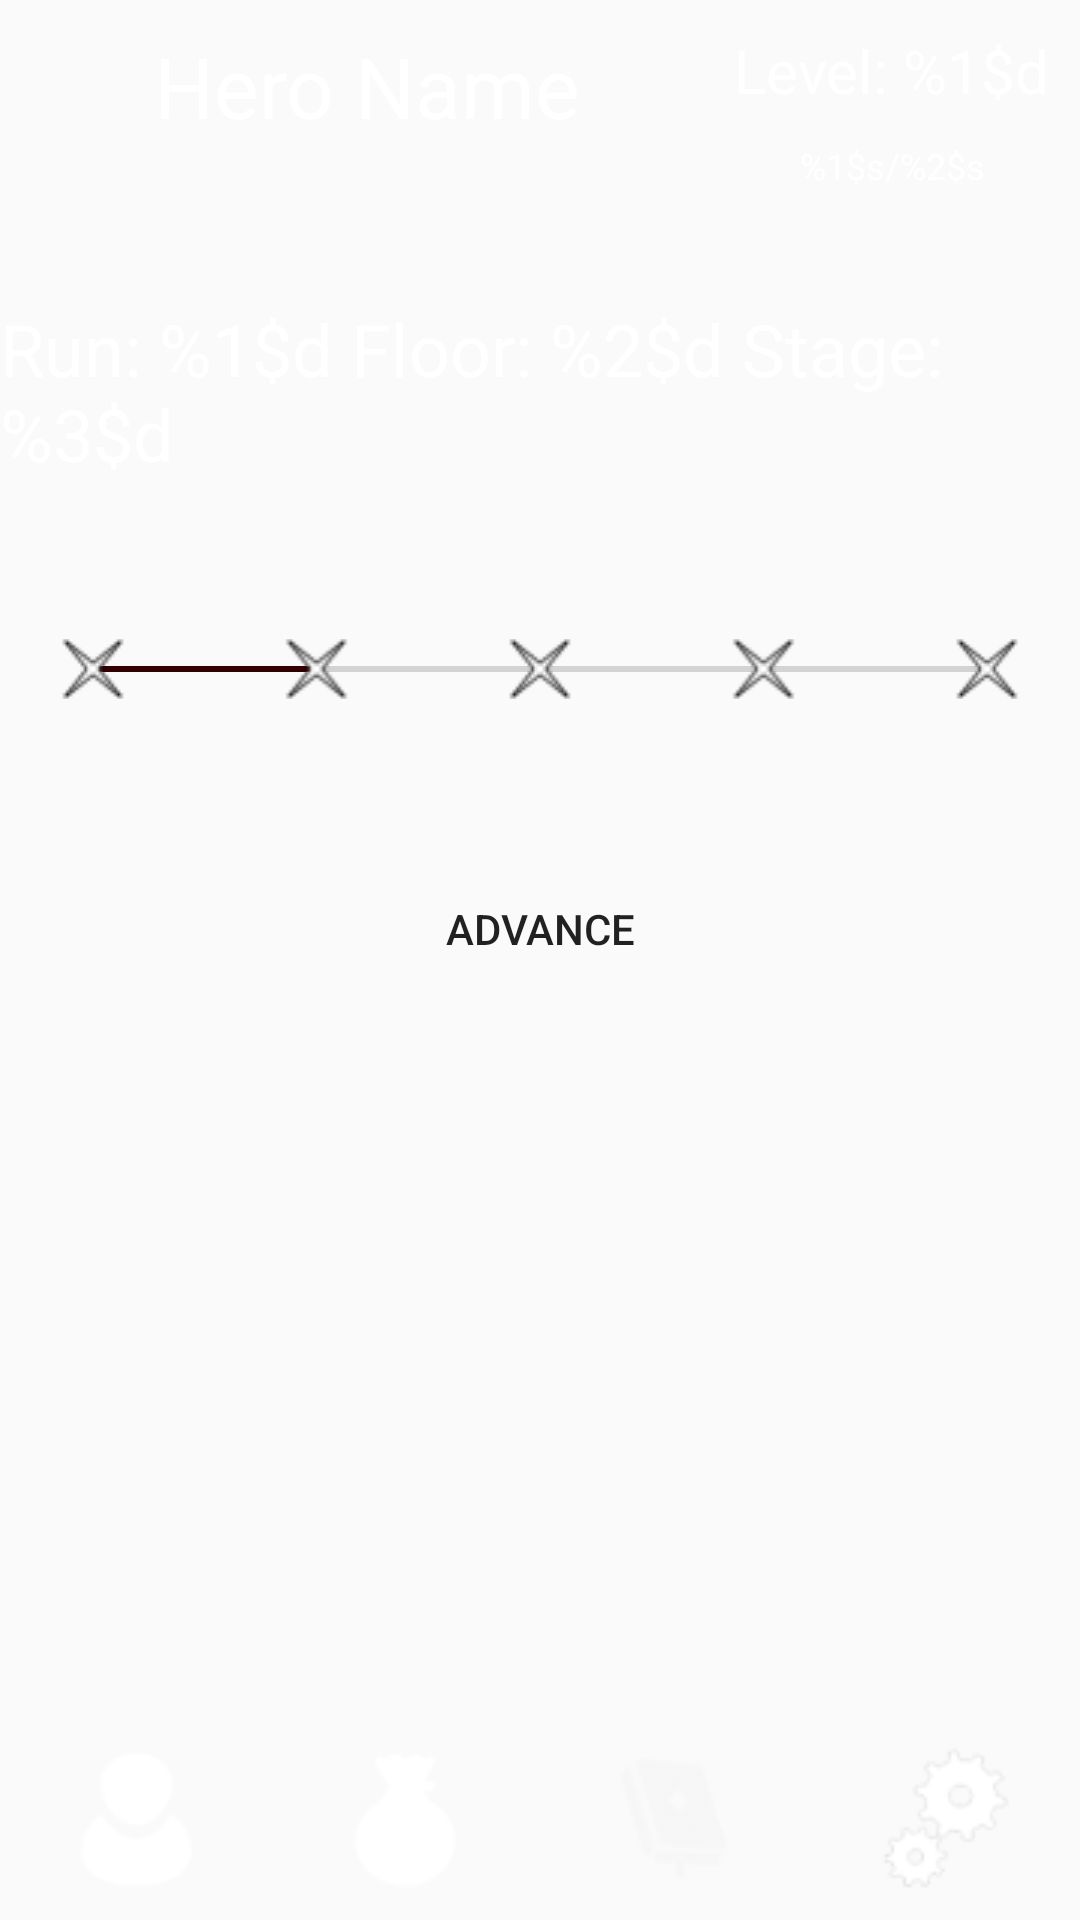

The Android layout XML behind this screen, and the referenced resources:
<!-- AndroidManifest.xml: application theme AppTheme -->
<!-- res/layout/fragment_dungeon.xml -->
<?xml version="1.0" encoding="utf-8"?>
<androidx.constraintlayout.widget.ConstraintLayout xmlns:android="http://schemas.android.com/apk/res/android"
    xmlns:app="http://schemas.android.com/apk/res-auto"
    xmlns:tools="http://schemas.android.com/tools"
    android:layout_width="match_parent"
    android:layout_height="match_parent"
    tools:context=".fragments.DungeonFragment">

    <TextView
        android:id="@+id/tvHeroName"
        android:layout_width="wrap_content"
        android:layout_height="wrap_content"
        android:layout_marginTop="10dp"
        android:text="@string/heroName"
        android:textAlignment="center"
        android:textColor="@android:color/white"
        android:textSize="28sp"
        app:layout_constraintEnd_toStartOf="@+id/tvHeroLvl"
        app:layout_constraintStart_toStartOf="parent"
        app:layout_constraintTop_toTopOf="parent" />

    <TextView
        android:id="@+id/tvHeroLvl"
        android:layout_width="wrap_content"
        android:layout_height="wrap_content"
        android:layout_margin="10dp"
        android:text="@string/level"
        android:textColor="@android:color/white"
        android:textSize="20sp"
        app:layout_constraintEnd_toEndOf="parent"
        app:layout_constraintTop_toTopOf="parent" />

    <TextView
        android:id="@+id/tvHeroExp"
        android:layout_width="wrap_content"
        android:layout_height="wrap_content"
        android:layout_marginTop="10dp"
        android:text="@string/exp_value"
        android:textColor="@android:color/white"
        android:textSize="12sp"
        app:layout_constraintEnd_toEndOf="@+id/tvHeroLvl"
        app:layout_constraintStart_toStartOf="@+id/tvHeroLvl"
        app:layout_constraintTop_toBottomOf="@+id/tvHeroLvl" />

    <SeekBar
        android:id="@+id/sbDProgress"
        style="@style/Widget.AppCompat.SeekBar.Discrete"
        android:layout_width="0dp"
        android:layout_height="wrap_content"
        android:layout_marginStart="15dp"
        android:layout_marginEnd="15dp"
        android:clickable="false"
        android:focusable="false"
        android:focusableInTouchMode="false"
        android:indeterminate="false"
        android:longClickable="false"
        android:max="4"
        android:nestedScrollingEnabled="false"
        android:paddingTop="6dip"
        android:paddingBottom="6dip"
        android:progress="1"
        android:progressTint="@color/seekBar"
        android:soundEffectsEnabled="false"
        android:thumb="@color/fui_transparent"
        app:layout_constraintBottom_toTopOf="@+id/btnAdvance"
        app:layout_constraintEnd_toEndOf="parent"
        app:layout_constraintStart_toStartOf="parent"
        app:layout_constraintTop_toBottomOf="@+id/tvFloorStage"
        app:tickMark="@drawable/cross24" />

    <Button
        android:id="@+id/btnAdvance"
        android:layout_width="wrap_content"
        android:layout_height="wrap_content"
        android:background="@drawable/btn01"
        android:text="@string/advance"
        app:layout_constraintBottom_toTopOf="@id/llBtns"
        app:layout_constraintEnd_toEndOf="parent"
        app:layout_constraintStart_toStartOf="parent"
        app:layout_constraintTop_toBottomOf="@+id/tvHeroName" />

    <TextView
        android:id="@+id/tvFloorStage"
        android:layout_width="wrap_content"
        android:layout_height="wrap_content"
        android:text="@string/floor_stage_run"
        android:textColor="@android:color/white"
        android:textSize="24sp"
        app:layout_constraintBottom_toTopOf="@+id/sbDProgress"
        app:layout_constraintEnd_toEndOf="parent"
        app:layout_constraintHorizontal_bias="0.454"
        app:layout_constraintStart_toStartOf="parent"
        app:layout_constraintTop_toBottomOf="@+id/tvHeroName" />

    <LinearLayout
        android:id="@+id/llBtns"
        android:layout_width="match_parent"
        android:layout_height="wrap_content"
        android:orientation="horizontal"
        app:layout_constraintBottom_toBottomOf="parent"
        app:layout_constraintEnd_toEndOf="parent"
        app:layout_constraintStart_toStartOf="parent">

        <ImageButton
            android:id="@+id/ibMenuStatus"
            android:layout_width="0dp"
            android:layout_height="wrap_content"
            android:layout_margin="10dp"
            android:layout_weight="1"
            android:background="@android:color/transparent"
            android:contentDescription="@string/status_img_desc"
            android:src="@drawable/profile" />

        <ImageButton
            android:id="@+id/ibMenuBag"
            android:layout_width="0dp"
            android:layout_height="wrap_content"
            android:layout_margin="10dp"
            android:layout_weight="1"
            android:background="@android:color/transparent"
            android:contentDescription="@string/bag_btn_desc"
            android:src="@drawable/bag"
            android:text="@string/inventory"
            android:textSize="12sp" />

        <ImageButton
            android:id="@+id/ibEnemies"
            android:layout_width="0dp"
            android:layout_height="wrap_content"
            android:layout_margin="10dp"
            android:layout_weight="1"
            android:background="@android:color/transparent"
            android:contentDescription="@string/enemies_btn_desc"
            android:src="@drawable/record"
            android:textSize="12sp" />

        <ImageButton
            android:id="@+id/ibSettings"
            android:layout_width="0dp"
            android:layout_height="wrap_content"
            android:layout_margin="10dp"
            android:layout_weight="1"
            android:background="@android:color/transparent"
            android:contentDescription="@string/settings_btn_desc"
            android:src="@drawable/settings"
            android:textSize="12sp" />
    </LinearLayout>

</androidx.constraintlayout.widget.ConstraintLayout>
<!-- resources referenced by this layout -->
<resources>
  <color name="seekBar">#320000</color>
  <!-- drawable bag: png bitmap (drawable-v24, 8745 bytes) -->
  <!-- drawable cross24: png bitmap (drawable-v24, 9549 bytes) -->
  <!-- drawable profile: png bitmap (drawable-v24, 9556 bytes) -->
  <!-- drawable record: png bitmap (drawable-v24, 12951 bytes) -->
  <!-- drawable settings: png bitmap (drawable-v24, 21949 bytes) -->
  <string name="advance">Advance</string>
  <string name="bag_btn_desc">Button to open inventory Fragment</string>
  <string name="enemies_btn_desc">Button to open enemies record Fragment</string>
  <string name="exp_value">%1$s/%2$s</string>
  <string name="floor_stage_run">Run: %1$d Floor: %2$d Stage: %3$d</string>
  <string name="heroName">Hero Name</string>
  <string name="inventory">Bag</string>
  <string name="level">Level: %1$d</string>
  <string name="settings_btn_desc">Button to open Settings Fragment</string>
  <string name="status_img_desc">Button to open status Fragment</string>
  <style name="AppTheme" parent="Theme.AppCompat.Light.NoActionBar">
          
          <item name="colorPrimary">@color/colorPrimary</item>
          <item name="colorPrimaryDark">@color/colorPrimaryDark</item>
          <item name="colorAccent">@color/colorAccent</item>
      </style>
  <color name="colorPrimary">#6200EE</color>
  <color name="colorPrimaryDark">#3700B3</color>
  <color name="colorAccent">#03DAC5</color>
</resources>
